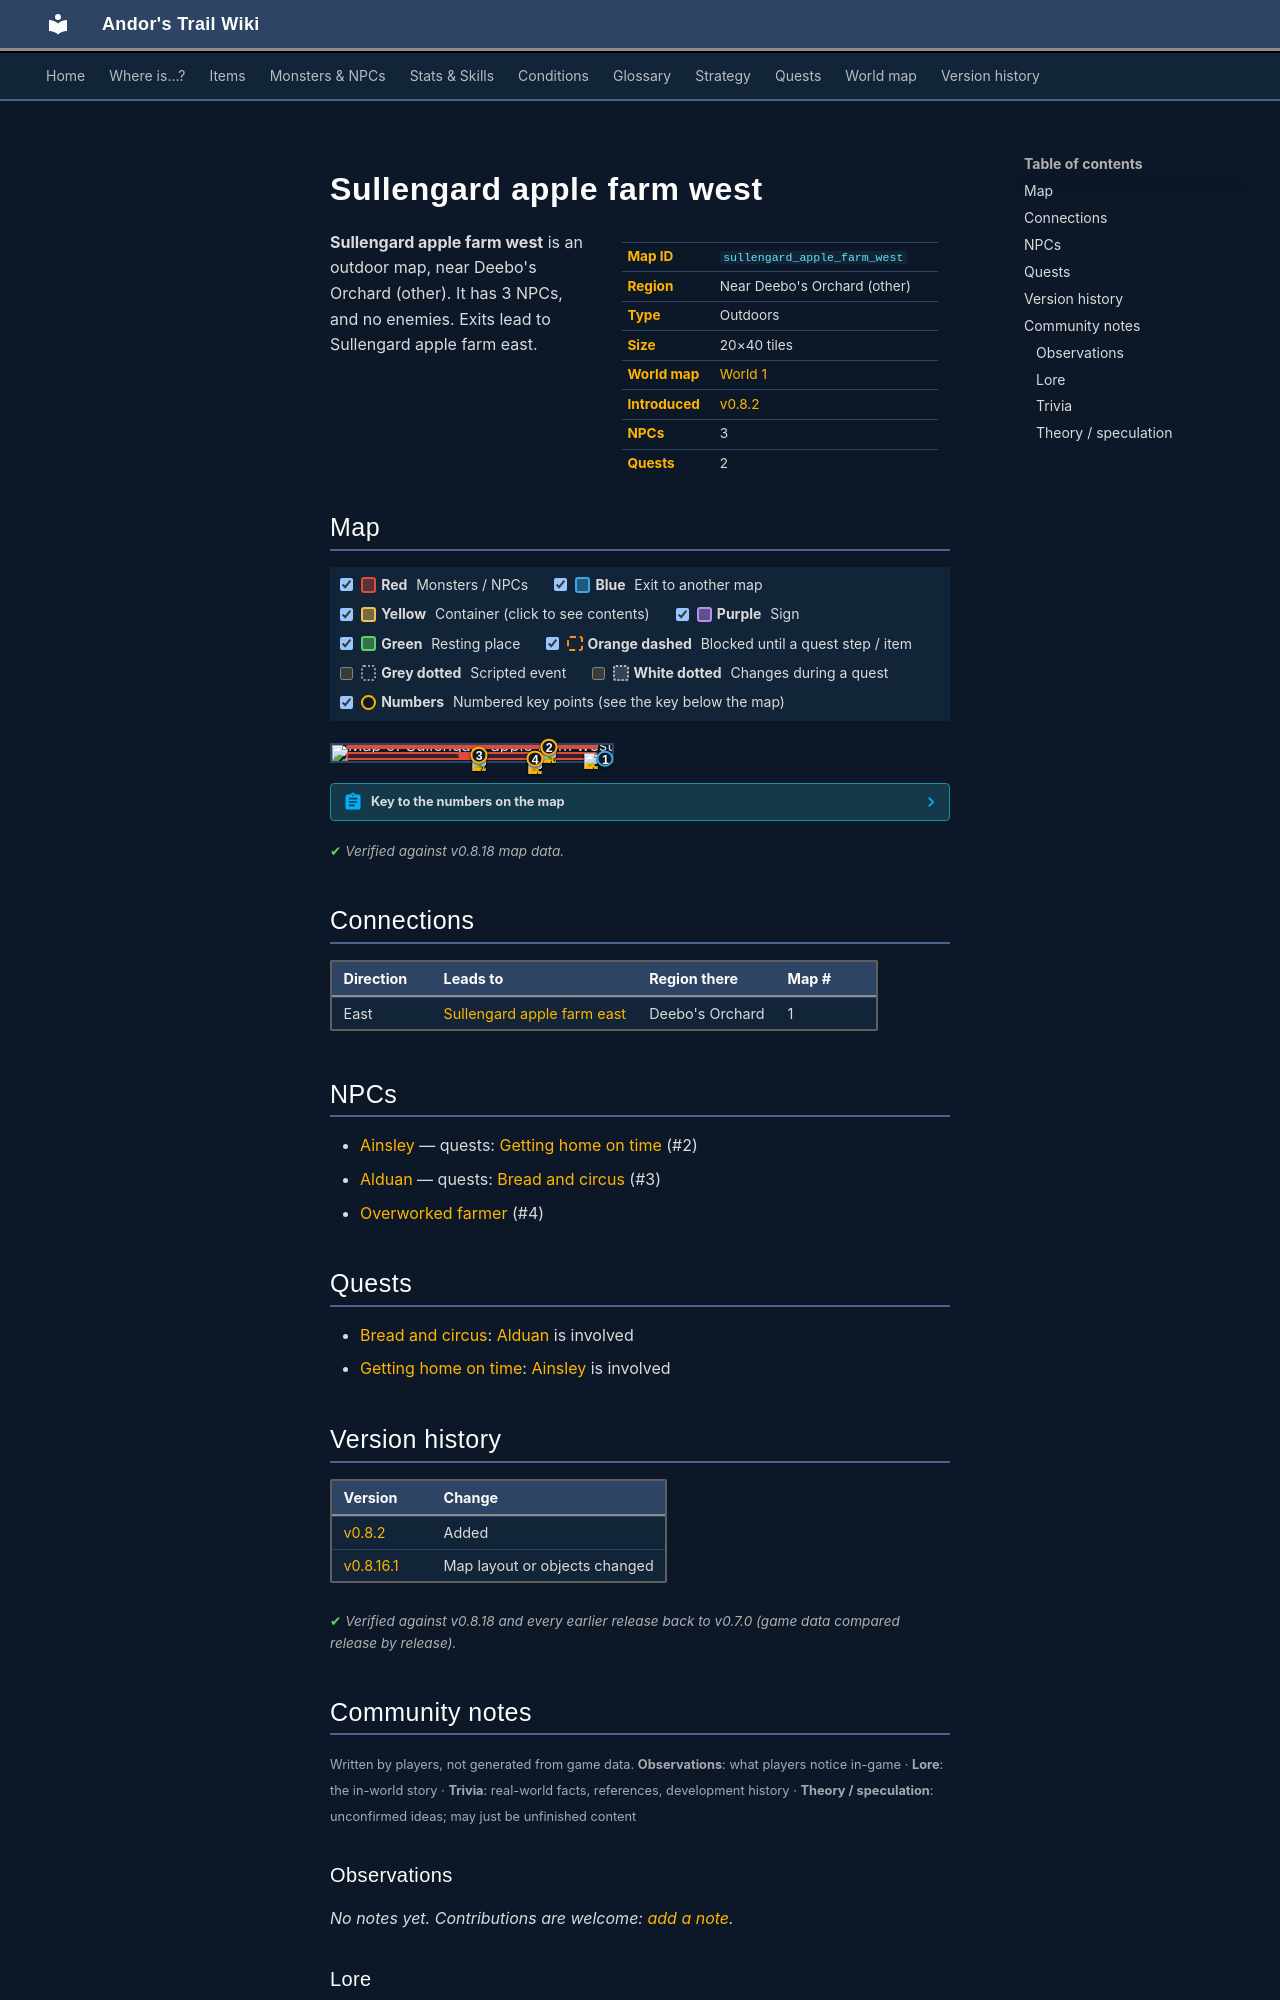

repository: asdfghjkl628/Andor-s-Trail-Wikiiii · page: maps/sullengard_apple_farm_west/index.html · generator: mkdocs

---
description: "Sullengard apple farm west is an outdoor location in Andor's Trail, near Deebo's Orchard (other). NPCs: Ainsley, Alduan, Overworked farmer. Exits to Sullengard apple farm east."
---

# Sullengard apple farm west

<div class="infobox" markdown>

| | |
|---|---|
| **Map ID** | `sullengard_apple_farm_west` |
| **Region** | Near Deebo's Orchard (other) |
| **Type** | Outdoors |
| **Size** | 20×40 tiles |
| **World map** | [World 1](index.md) |
| **Introduced** | [v0.8.2](../versions/0.8.2.md) |
| **NPCs** | 3 |
| **Quests** | 2 |

</div>

**Sullengard apple farm west** is an outdoor map, near Deebo's Orchard (other). It has 3 NPCs, and no enemies. Exits lead to Sullengard apple farm east.

## Map

<div class="map-legend" markdown="0"><label class="lg"><input type="checkbox" data-t="spawn" checked><span class="sw sw-spawn"></span><b>Red</b>&nbsp;Monsters / NPCs</label><label class="lg"><input type="checkbox" data-t="mapchange" checked><span class="sw sw-mapchange"></span><b>Blue</b>&nbsp;Exit to another map</label><label class="lg"><input type="checkbox" data-t="container" checked><span class="sw sw-container"></span><b>Yellow</b>&nbsp;Container (click to see contents)</label><label class="lg"><input type="checkbox" data-t="sign" checked><span class="sw sw-sign"></span><b>Purple</b>&nbsp;Sign</label><label class="lg"><input type="checkbox" data-t="rest" checked><span class="sw sw-rest"></span><b>Green</b>&nbsp;Resting place</label><label class="lg"><input type="checkbox" data-t="key" checked><span class="sw sw-key"></span><b>Orange dashed</b>&nbsp;Blocked until a quest step / item</label><label class="lg"><input type="checkbox" data-t="script"><span class="sw sw-script"></span><b>Grey dotted</b>&nbsp;Scripted event</label><label class="lg"><input type="checkbox" data-t="replace"><span class="sw sw-replace"></span><b>White dotted</b>&nbsp;Changes during a quest</label><label class="lg"><input type="checkbox" data-t="pin" checked><span class="sw sw-pin"></span><b>Numbers</b>&nbsp;Numbered key points (see the key below the map)</label></div>

<div class="map-wrap hide-script hide-replace" markdown="0"><img src="../../assets/maps/sullengard_apple_farm_west.webp" alt="Map of Sullengard apple farm west" width="640" height="1280" loading="lazy"><a id="place-east" class="mo mo-mapchange" href="../sullengard_apple_farm_east/#place-west" title="Exit to Sullengard apple farm east" style="left:95.000%;top:85.000%;width:5.000%;height:2.500%"></a><span class="mo mo-spawn" title="Spawns: Overworked farmer" style="left:5.000%;top:47.500%;width:90.000%;height:50.000%"></span><span class="mo mo-spawn" title="Spawns: Ainsley" style="left:5.000%;top:2.500%;width:90.000%;height:22.500%"></span><span class="mo mo-spawn" title="Spawns: Alduan" style="left:45.000%;top:57.500%;width:10.000%;height:10.000%"></span><a class="mob" href="../../monsters/deebo_orchard_farmer/" title="Overworked farmer" style="left:70.000%;top:85.000%;width:5.000%;height:2.500%"><img src="../../assets/icons/monsters/monsters_karvis2_1.png" alt="Overworked farmer"></a><a class="mob" href="../../monsters/deebo_orchard_farmer/" title="Overworked farmer" style="left:90.000%;top:52.500%;width:5.000%;height:2.500%"><img src="../../assets/icons/monsters/monsters_karvis2_1.png" alt="Overworked farmer"></a><a class="mob" href="../../monsters/deebo_orchard_farmer_ainsley/" title="Ainsley" style="left:75.000%;top:12.500%;width:5.000%;height:2.500%"><img src="../../assets/icons/monsters/monsters_karvis2_1.png" alt="Ainsley"></a><a class="mob" href="../../monsters/brightport_orchardsupervisor/" title="Alduan" style="left:50.000%;top:65.000%;width:5.000%;height:2.500%"><img src="../../assets/icons/monsters/monsters_ld_edit_74.png" alt="Alduan"></a><a class="pin pin-exit" href="#key-1" style="left:97.500%;top:86.250%" title="Exit (east): to [Sullengard apple farm east](sullengard_apple_farm_east.md)">1</a><a id="pin-npc-deebo_orchard_farmer_ainsley" class="pin pin-npc" href="#key-2" style="left:77.500%;top:13.750%" title="[Ainsley](../../monsters/deebo_orchard_farmer_ainsley.md): 1 quest">2</a><a id="pin-npc-brightport_orchardsupervisor" class="pin pin-npc" href="#key-3" style="left:52.500%;top:66.250%" title="[Alduan](../../monsters/brightport_orchardsupervisor.md): 1 quest">3</a><a id="pin-npc-deebo_orchard_farmer" class="pin pin-npc" href="#key-4" style="left:72.500%;top:86.250%" title="[Overworked farmer](../../monsters/deebo_orchard_farmer.md): NPC">4</a></div>

??? abstract "Key to the numbers on the map"

    | # | What | Details |
    |---|---|---|
    | <span id="key-1"></span>1 | Exit (east) | to [Sullengard apple farm east](sullengard_apple_farm_east.md) |
    | <span id="key-2"></span>2 | [Ainsley](../monsters/deebo_orchard_farmer_ainsley.md) | 1 quest |
    | <span id="key-3"></span>3 | [Alduan](../monsters/brightport_orchardsupervisor.md) | 1 quest |
    | <span id="key-4"></span>4 | [Overworked farmer](../monsters/deebo_orchard_farmer.md) | NPC |


<p class="verified">Verified against v0.8.18 map data.</p>

## Connections

| Direction | Leads to | Region there | Map # |
|---|---|---|---|
| East | [Sullengard apple farm east](sullengard_apple_farm_east.md) | Deebo's Orchard | 1 |

## NPCs

- [Ainsley](../monsters/deebo_orchard_farmer_ainsley.md) — quests: [Getting home on time](../quests/deebo_orchard_ght.md) (#2)
- [Alduan](../monsters/brightport_orchardsupervisor.md) — quests: [Bread and circus](../quests/brightport_bakery.md) (#3)
- [Overworked farmer](../monsters/deebo_orchard_farmer.md) (#4)

## Quests

- [Bread and circus](../quests/brightport_bakery.md): [Alduan](../monsters/brightport_orchardsupervisor.md) is involved
- [Getting home on time](../quests/deebo_orchard_ght.md): [Ainsley](../monsters/deebo_orchard_farmer_ainsley.md) is involved


## Version history

| Version | Change |
|---|---|
| [v0.8.2](../versions/0.8.2.md) | Added |
| [v0.8.16.1](../versions/0.8.16.1.md) | Map layout or objects changed |

<p class="verified">Verified against v0.8.18 and every earlier release back to v0.7.0 (game data compared release by release).</p>


## Community notes

<small>Written by players, not generated from game data. **Observations**: what players notice in-game · **Lore**: the in-world story · **Trivia**: real-world facts, references, development history · **Theory / speculation**: unconfirmed ideas; may just be unfinished content</small>

### Observations

*No notes yet. Contributions are welcome: [add a note](https://github.com/asdfghjkl628/Andor-s-Trail-Wikiiii/new/main/notes/maps?filename=sullengard_apple_farm_west.md&value=%23%23%20Observations%0A%0A%3C%21--%20what%20players%20notice%20in-game%20--%3E%0A%0A%23%23%20Lore%0A%0A%3C%21--%20the%20in-world%20story%20--%3E%0A%0A%23%23%20Trivia%0A%0A%3C%21--%20real-world%20facts%2C%20references%2C%20development%20history%20--%3E%0A%0A%23%23%20Theory%20/%20speculation%0A%0A%3C%21--%20unconfirmed%20ideas%3B%20may%20just%20be%20unfinished%20content%20--%3E%0A).*

### Lore

*No notes yet. Contributions are welcome: [add a note](https://github.com/asdfghjkl628/Andor-s-Trail-Wikiiii/new/main/notes/maps?filename=sullengard_apple_farm_west.md&value=%23%23%20Observations%0A%0A%3C%21--%20what%20players%20notice%20in-game%20--%3E%0A%0A%23%23%20Lore%0A%0A%3C%21--%20the%20in-world%20story%20--%3E%0A%0A%23%23%20Trivia%0A%0A%3C%21--%20real-world%20facts%2C%20references%2C%20development%20history%20--%3E%0A%0A%23%23%20Theory%20/%20speculation%0A%0A%3C%21--%20unconfirmed%20ideas%3B%20may%20just%20be%20unfinished%20content%20--%3E%0A).*

### Trivia

*No notes yet. Contributions are welcome: [add a note](https://github.com/asdfghjkl628/Andor-s-Trail-Wikiiii/new/main/notes/maps?filename=sullengard_apple_farm_west.md&value=%23%23%20Observations%0A%0A%3C%21--%20what%20players%20notice%20in-game%20--%3E%0A%0A%23%23%20Lore%0A%0A%3C%21--%20the%20in-world%20story%20--%3E%0A%0A%23%23%20Trivia%0A%0A%3C%21--%20real-world%20facts%2C%20references%2C%20development%20history%20--%3E%0A%0A%23%23%20Theory%20/%20speculation%0A%0A%3C%21--%20unconfirmed%20ideas%3B%20may%20just%20be%20unfinished%20content%20--%3E%0A).*
